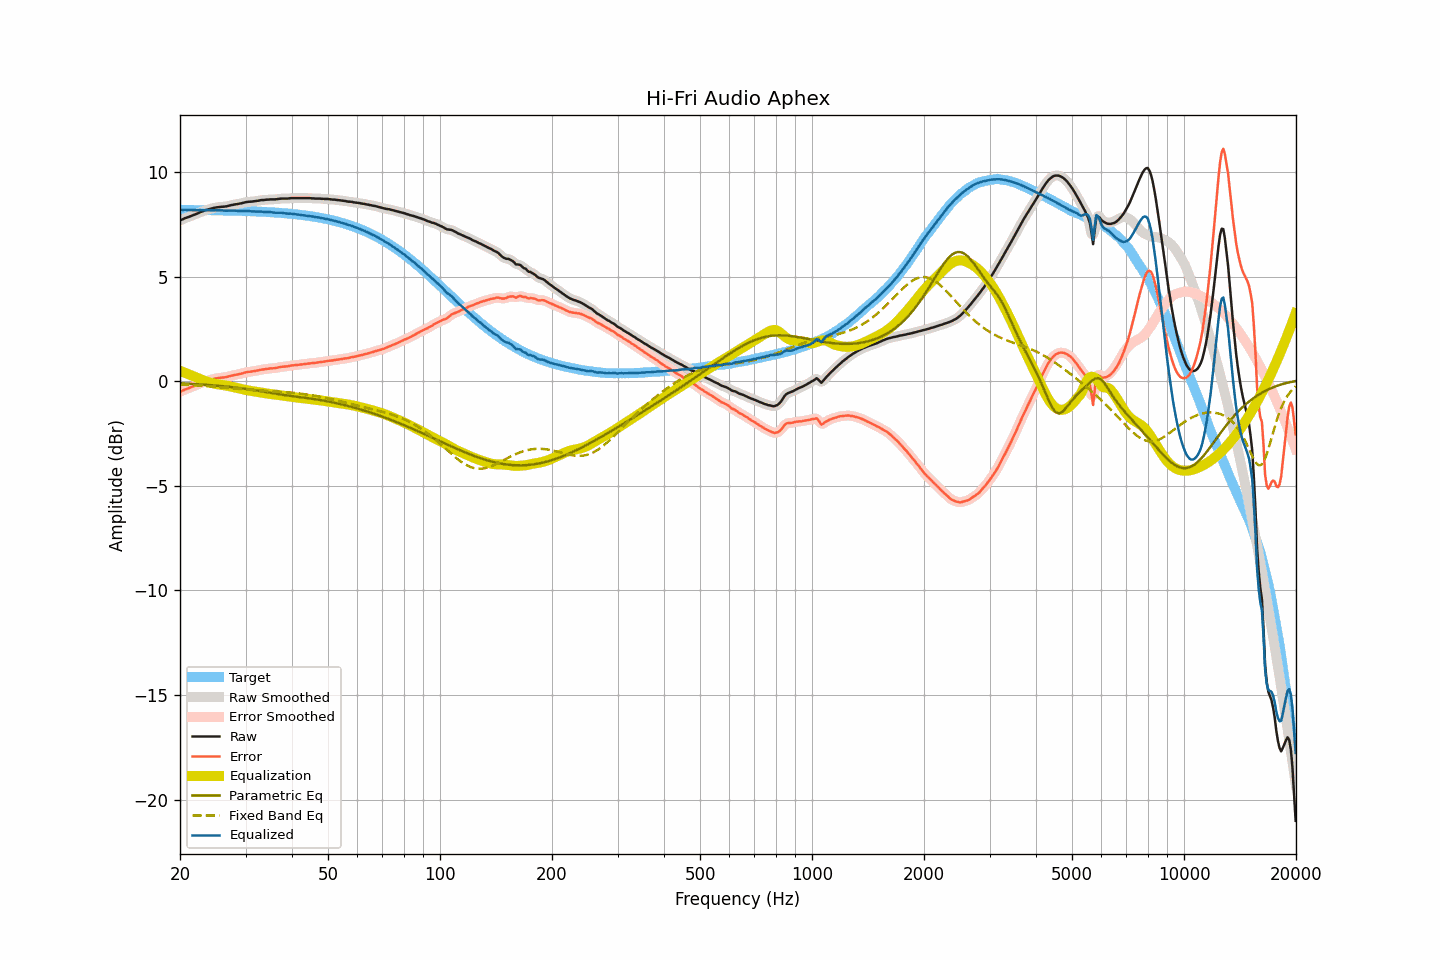

The file beside this chart, header and first rows:
frequency, raw, smoothed, error, error_smoothed, equalization, parametric_eq, fixed_band_eq, equalized_raw, equalized_smoothed, target
20.00, 7.68, 7.69, -0.51, -0.51, 0.50, -0.09, -0.15, 8.18, 8.19, 8.19
20.20, 7.72, 7.72, -0.47, -0.47, 0.47, -0.10, -0.16, 8.19, 8.19, 8.19
20.40, 7.75, 7.76, -0.44, -0.44, 0.44, -0.10, -0.16, 8.19, 8.19, 8.19
20.61, 7.79, 7.79, -0.40, -0.40, 0.41, -0.11, -0.17, 8.20, 8.20, 8.19
20.81, 7.81, 7.82, -0.38, -0.37, 0.38, -0.11, -0.17, 8.19, 8.19, 8.19
21.02, 7.84, 7.85, -0.35, -0.34, 0.35, -0.11, -0.17, 8.19, 8.19, 8.19
21.23, 7.87, 7.87, -0.31, -0.32, 0.31, -0.12, -0.18, 8.19, 8.19, 8.19
21.44, 7.90, 7.90, -0.28, -0.28, 0.28, -0.12, -0.18, 8.19, 8.19, 8.19
21.66, 7.93, 7.93, -0.25, -0.25, 0.25, -0.13, -0.19, 8.19, 8.19, 8.19
21.87, 7.96, 7.96, -0.22, -0.22, 0.22, -0.13, -0.19, 8.18, 8.18, 8.19
22.09, 7.99, 7.99, -0.19, -0.19, 0.19, -0.14, -0.20, 8.18, 8.18, 8.19
22.31, 8.02, 8.03, -0.16, -0.16, 0.16, -0.14, -0.20, 8.18, 8.18, 8.18
22.54, 8.06, 8.06, -0.12, -0.12, 0.12, -0.15, -0.21, 8.19, 8.18, 8.18
22.76, 8.09, 8.09, -0.09, -0.09, 0.09, -0.15, -0.21, 8.18, 8.18, 8.18
22.99, 8.12, 8.13, -0.06, -0.06, 0.06, -0.16, -0.22, 8.18, 8.18, 8.18
23.22, 8.15, 8.15, -0.03, -0.03, 0.03, -0.16, -0.23, 8.18, 8.18, 8.18
23.45, 8.18, 8.18, 0.00, 0.00, 0.00, -0.17, -0.23, 8.19, 8.18, 8.18
23.69, 8.20, 8.20, 0.02, 0.03, -0.02, -0.18, -0.24, 8.18, 8.18, 8.18
23.92, 8.22, 8.22, 0.05, 0.05, -0.05, -0.18, -0.24, 8.17, 8.18, 8.18
24.16, 8.24, 8.24, 0.07, 0.07, -0.07, -0.19, -0.25, 8.17, 8.17, 8.18
24.40, 8.26, 8.26, 0.09, 0.09, -0.09, -0.19, -0.25, 8.17, 8.17, 8.17
24.65, 8.28, 8.28, 0.11, 0.11, -0.11, -0.20, -0.26, 8.17, 8.17, 8.17
24.89, 8.30, 8.30, 0.13, 0.13, -0.13, -0.21, -0.27, 8.18, 8.18, 8.17
25.14, 8.31, 8.31, 0.14, 0.14, -0.14, -0.21, -0.27, 8.17, 8.18, 8.17
25.39, 8.32, 8.33, 0.15, 0.16, -0.15, -0.22, -0.28, 8.17, 8.17, 8.17
25.65, 8.33, 8.33, 0.17, 0.17, -0.16, -0.23, -0.29, 8.17, 8.17, 8.17
25.91, 8.34, 8.34, 0.18, 0.17, -0.17, -0.23, -0.29, 8.17, 8.17, 8.17
26.16, 8.34, 8.35, 0.18, 0.18, -0.19, -0.24, -0.30, 8.16, 8.16, 8.17
26.43, 8.35, 8.35, 0.19, 0.19, -0.20, -0.25, -0.31, 8.16, 8.16, 8.16
26.69, 8.36, 8.37, 0.20, 0.20, -0.21, -0.26, -0.31, 8.15, 8.15, 8.16
26.96, 8.38, 8.38, 0.22, 0.22, -0.23, -0.26, -0.32, 8.16, 8.16, 8.16
27.23, 8.40, 8.40, 0.25, 0.24, -0.24, -0.27, -0.33, 8.16, 8.16, 8.16
27.50, 8.42, 8.42, 0.27, 0.26, -0.26, -0.28, -0.34, 8.16, 8.16, 8.16
27.77, 8.43, 8.44, 0.28, 0.28, -0.28, -0.29, -0.34, 8.16, 8.16, 8.15
28.05, 8.45, 8.45, 0.30, 0.30, -0.30, -0.30, -0.35, 8.16, 8.16, 8.15
28.33, 8.46, 8.46, 0.31, 0.31, -0.31, -0.31, -0.36, 8.15, 8.15, 8.15
28.62, 8.47, 8.48, 0.33, 0.33, -0.33, -0.32, -0.36, 8.14, 8.15, 8.15
28.90, 8.49, 8.49, 0.35, 0.34, -0.35, -0.33, -0.37, 8.14, 8.14, 8.15
29.19, 8.50, 8.51, 0.36, 0.36, -0.37, -0.34, -0.38, 8.14, 8.14, 8.14
29.48, 8.52, 8.53, 0.38, 0.38, -0.39, -0.35, -0.38, 8.14, 8.14, 8.14
29.78, 8.54, 8.54, 0.40, 0.40, -0.40, -0.36, -0.39, 8.14, 8.14, 8.14
30.08, 8.56, 8.56, 0.43, 0.43, -0.42, -0.37, -0.39, 8.15, 8.14, 8.14
30.38, 8.57, 8.57, 0.44, 0.44, -0.43, -0.38, -0.40, 8.14, 8.14, 8.13
30.68, 8.58, 8.58, 0.45, 0.45, -0.45, -0.39, -0.41, 8.14, 8.13, 8.13
30.99, 8.58, 8.59, 0.46, 0.46, -0.46, -0.40, -0.41, 8.12, 8.13, 8.13
31.30, 8.59, 8.59, 0.47, 0.47, -0.47, -0.41, -0.42, 8.12, 8.12, 8.12
31.61, 8.60, 8.60, 0.48, 0.48, -0.49, -0.42, -0.42, 8.12, 8.12, 8.12
31.93, 8.61, 8.61, 0.50, 0.49, -0.50, -0.43, -0.43, 8.11, 8.11, 8.12
32.24, 8.62, 8.62, 0.51, 0.51, -0.51, -0.45, -0.43, 8.11, 8.11, 8.11
32.57, 8.63, 8.64, 0.52, 0.53, -0.53, -0.46, -0.44, 8.11, 8.11, 8.11
32.89, 8.65, 8.65, 0.55, 0.54, -0.54, -0.47, -0.44, 8.11, 8.11, 8.11
33.22, 8.66, 8.66, 0.56, 0.56, -0.55, -0.48, -0.45, 8.11, 8.11, 8.10
33.55, 8.66, 8.67, 0.56, 0.57, -0.57, -0.50, -0.45, 8.10, 8.10, 8.10
33.89, 8.67, 8.67, 0.58, 0.58, -0.58, -0.51, -0.46, 8.10, 8.10, 8.10
34.23, 8.68, 8.68, 0.59, 0.59, -0.59, -0.52, -0.46, 8.10, 8.09, 8.09
34.57, 8.68, 8.69, 0.60, 0.60, -0.60, -0.54, -0.47, 8.09, 8.09, 8.09
34.92, 8.69, 8.69, 0.61, 0.61, -0.61, -0.55, -0.47, 8.09, 8.09, 8.08
35.27, 8.69, 8.69, 0.62, 0.61, -0.61, -0.56, -0.48, 8.08, 8.08, 8.08
35.62, 8.69, 8.69, 0.62, 0.62, -0.62, -0.58, -0.48, 8.07, 8.07, 8.07
35.97, 8.69, 8.70, 0.63, 0.63, -0.64, -0.59, -0.48, 8.06, 8.06, 8.07
... 635 more rows
